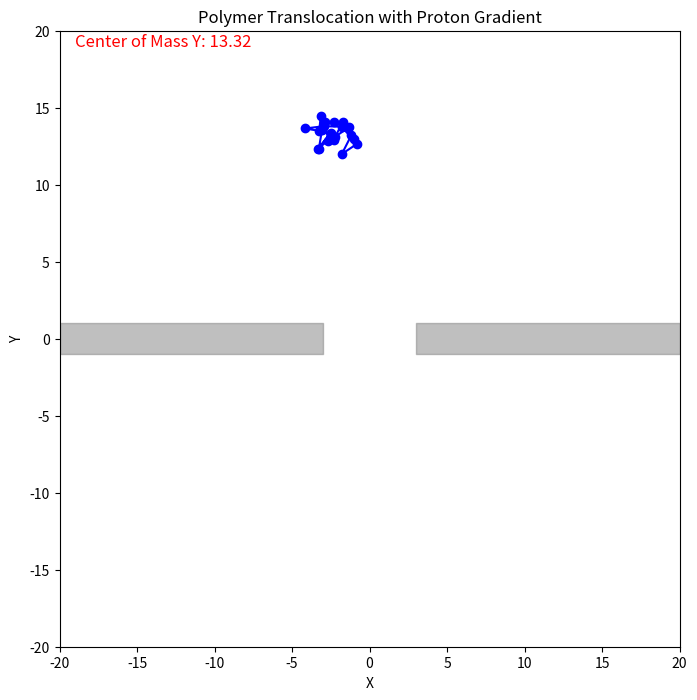

The script that saved this image: (Note: this script raises an exception after producing the figure.)
import numpy as np
import matplotlib.pyplot as plt
from matplotlib.animation import PillowWriter

# World boundary
world = 20

# Initialize a chain of residues in a 2D polymer structure
def initialize_chain(N, starting_position):
    positionsX = [starting_position[0]]
    positionsY = [starting_position[1]]
    for _ in range(N - 1):
        angle = np.random.uniform(0, 2 * np.pi)
        x = positionsX[-1] + np.cos(angle)
        y = positionsY[-1] + np.sin(angle)
        positionsX.append(x)
        positionsY.append(y)
    return positionsX, positionsY

# Determine residue location
def determine_location(x, y, thickness, radius):
    membrane_top = thickness / 2
    membrane_bottom = -thickness / 2
    if membrane_bottom < y < membrane_top:
        if -radius <= x <= radius:
            return "pore"
        else:
            return "membrane"
    elif y >= membrane_top:
        return "endosome"
    else:
        return "cytosol"

# Assign charges dynamically based on location and pH
def assign_charges_dynamic(positionsX, positionsY, pKa, thickness, radius):
    charges = []
    for x, y in zip(positionsX, positionsY):
        location = determine_location(x, y, thickness, radius)
        if location == "endosome":
            pH = 5  # Endosome pH
        elif location == "cytosol":
            pH = 7  # Cytosol pH
        else:
            charges.append(0)  # No charge in the membrane or pore
            continue
        probability = 1 / (1 + 10 ** (pKa - pH))
        charge = -1 if np.random.rand() < probability else 0
        charges.append(charge)
    return charges

# Move a single residue in a polymer
def move_with_energy_dynamic(i, positionsX, positionsY, charges, thickness, radius, kT=1):
    N = len(positionsX)
    x_old, y_old = positionsX[i], positionsY[i]
    new_positionsX = positionsX.copy()
    new_positionsY = positionsY.copy()

    # Propose a new position
    angle = np.random.uniform(0, 2 * np.pi)
    x_new = x_old + np.cos(angle)
    y_new = y_old + np.sin(angle)

    # Maintain polymer structure
    if i > 0:
        x_prev, y_prev = new_positionsX[i - 1], new_positionsY[i - 1]
        if np.sqrt((x_new - x_prev) ** 2 + (y_new - y_prev) ** 2) > 1.5:
            return positionsX, positionsY
    if i < N - 1:
        x_next, y_next = new_positionsX[i + 1], new_positionsY[i + 1]
        if np.sqrt((x_new - x_next) ** 2 + (y_new - y_next) ** 2) > 1.5:
            return positionsX, positionsY

    # Boundary constraints
    if not (-world <= x_new <= world and -world <= y_new <= world):
        return positionsX, positionsY

    # Accept the move
    new_positionsX[i] = x_new
    new_positionsY[i] = y_new
    return new_positionsX, new_positionsY

# Simulate and plot center of mass y-position
def simulate_and_plot_y_position(N, ticks, starting_position, thickness, radius, pKa, filename="translocation_y_position.gif", kT=1):
    positionsX, positionsY = initialize_chain(N, starting_position)
    charges = assign_charges_dynamic(positionsX, positionsY, pKa, thickness, radius)

    fig, ax = plt.subplots(figsize=(8, 8))
    ax.set_xlim(-world, world)
    ax.set_ylim(-world, world)
    ax.set_xlabel("X")
    ax.set_ylabel("Y")
    ax.set_title("Polymer Translocation with Proton Gradient")

    # Draw membrane and pore
    membrane_top = thickness / 2
    membrane_bottom = -thickness / 2
    ax.fill_betweenx([membrane_bottom, membrane_top], -world, -radius, color="gray", alpha=0.5)
    ax.fill_betweenx([membrane_bottom, membrane_top], radius, world, color="gray", alpha=0.5)

    scatter, = ax.plot(positionsX, positionsY, '-o', color="blue", label="Polymer")
    counter_text = ax.text(-world + 1, world - 1, f"Residues in Cytosol: 0", fontsize=12, color="red")

    # Track center of mass (y-coordinate)
    y_positions_center_of_mass = []

    def update(frame):
        nonlocal positionsX, positionsY, charges

        # Move all residues and assign charges dynamically
        for i in range(N):
            positionsX, positionsY = move_with_energy_dynamic(i, positionsX, positionsY, charges, thickness, radius, kT)
        charges = assign_charges_dynamic(positionsX, positionsY, pKa, thickness, radius)

        # Calculate and track center of mass y-coordinate
        y_center_of_mass = np.mean(positionsY)
        y_positions_center_of_mass.append(y_center_of_mass)

        # Update polymer positions
        scatter.set_data(positionsX, positionsY)
        counter_text.set_text(f"Center of Mass Y: {y_center_of_mass:.2f}")

        return scatter, counter_text

    # Save animation
    writer = PillowWriter(fps=30)
    writer.setup(fig, filename, dpi=100)

    for t in range(ticks):
        update(t)
        writer.grab_frame()

    writer.finish()
    plt.close()
    print(f"Animation saved as {filename}")

    # Plot center of mass y-coordinate over time
    plt.figure(figsize=(10, 6))
    plt.plot(range(len(y_positions_center_of_mass)), y_positions_center_of_mass, label="Center of Mass (Y)")
    plt.axhline(membrane_top, color="gray", linestyle="--", label="Membrane Top")
    plt.axhline(membrane_bottom, color="gray", linestyle="--", label="Membrane Bottom")
    plt.xlabel("Time Step")
    plt.ylabel("Y Position (Center of Mass)")
    plt.title("Center of Mass Y-Position Over Time")
    plt.legend()
    plt.grid()
    plt.savefig('3f.png')
    plt.show()

# Parameters
N = 20  # Number of residues
ticks = 1000  # Number of time steps
starting_position = [0, 10]  # Start higher in the box
thickness = 2  # Membrane thickness
radius = 3  # Pore radius
pKa = 6  # Residue pKa

# Run simulation and plot y-position of center of mass
simulate_and_plot_y_position(N, ticks, starting_position, thickness, radius, pKa, filename="translocation_y_position.gif")
